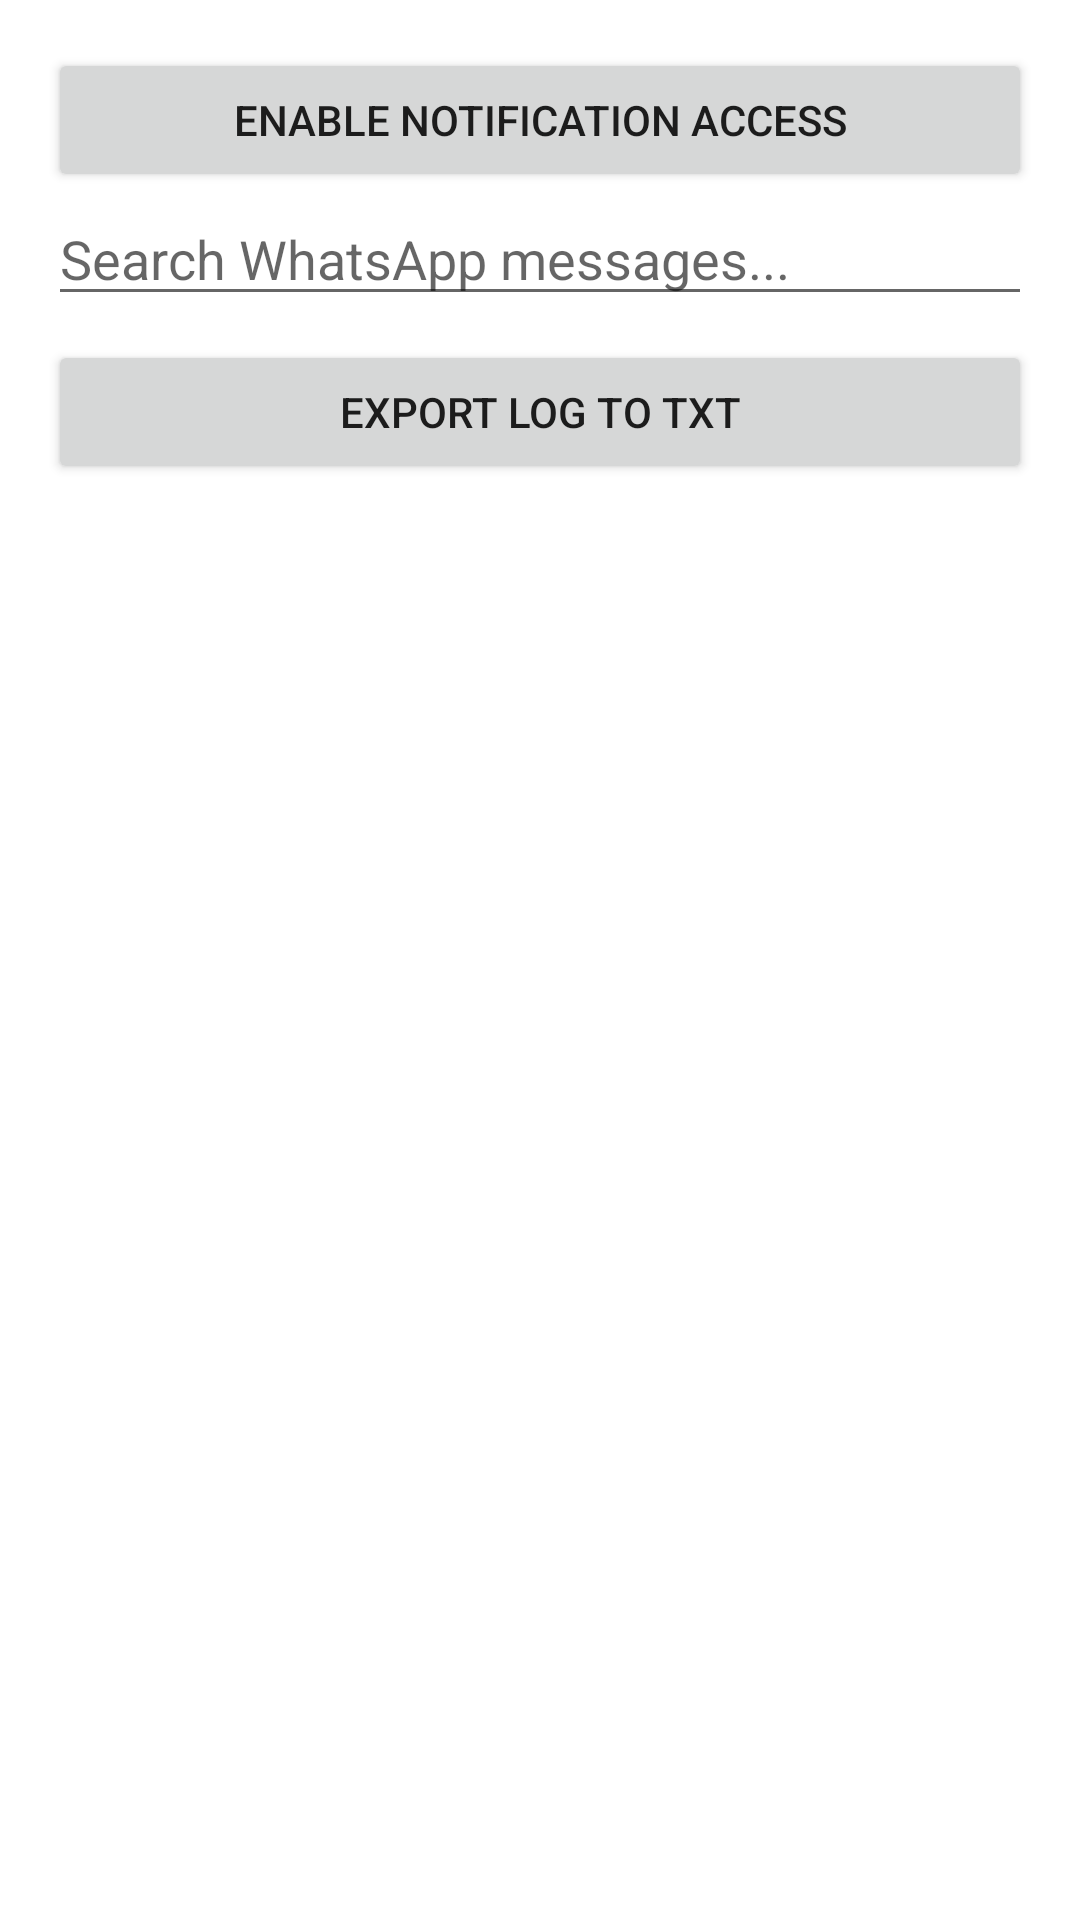

The Android layout XML behind this screen, and the referenced resources:
<!-- AndroidManifest.xml: application theme Theme.NotListen -->
<!-- res/layout/activity_main.xml -->
<?xml version="1.0" encoding="utf-8"?>
<LinearLayout xmlns:android="http://schemas.android.com/apk/res/android"
    android:layout_width="match_parent"
    android:layout_height="match_parent"
    android:orientation="vertical"
    android:padding="16dp">

    <Button
        android:id="@+id/btnEnableNotifAccess"
        android:layout_width="match_parent"
        android:layout_height="wrap_content"
        android:text="Enable Notification Access" />

    <EditText
        android:id="@+id/searchBox"
        android:layout_width="match_parent"
        android:layout_height="wrap_content"
        android:hint="Search WhatsApp messages..."
        android:inputType="text" />

    <Button
        android:id="@+id/btnExport"
        android:layout_width="match_parent"
        android:layout_height="wrap_content"
        android:text="Export Log to TXT"
        android:layout_marginTop="8dp" />

    <androidx.recyclerview.widget.RecyclerView
        android:id="@+id/recyclerView"
        android:layout_width="match_parent"
        android:layout_height="0dp"
        android:layout_weight="1"/>
</LinearLayout>
<!-- resources referenced by this layout -->
<resources>
  <style name="Theme.NotListen" parent="Theme.MaterialComponents.DayNight.DarkActionBar">
          
          <item name="colorPrimary">@color/purple_500</item>
          <item name="colorPrimaryVariant">@color/purple_700</item>
          <item name="colorOnPrimary">@color/white</item>
          
          <item name="colorSecondary">@color/teal_200</item>
          <item name="colorSecondaryVariant">@color/teal_700</item>
          <item name="colorOnSecondary">@color/black</item>
          
          <item name="android:statusBarColor">?attr/colorPrimaryVariant</item>
          
      </style>
  <!-- not gathered from this repository: default colours our renderer supplied (Android Studio template values) -->
  <color name="purple_500">#FF6200EE</color>
  <color name="purple_700">#FF3700B3</color>
  <color name="teal_200">#FF03DAC5</color>
  <color name="teal_700">#FF018786</color>
  <color name="black">#FF000000</color>
  <color name="white">#FFFFFFFF</color>
</resources>
